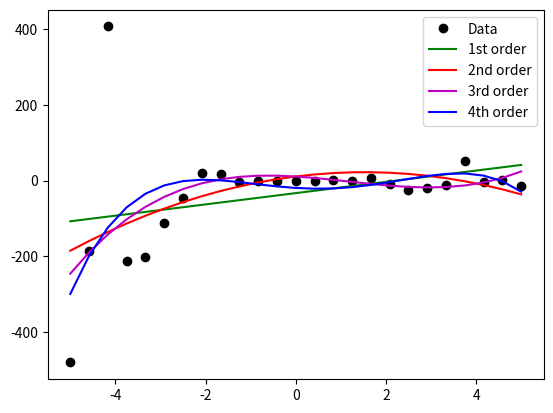

This figure's Python source:
# -*- coding: utf-8 -*-
"""
Created on Wed Sep 19 12:13:46 2018
polyfit.py
fit different orders of polynomials to a curve
[redacted]
"""

import numpy as np
from numpy import random
import matplotlib.pyplot as plt

#create a curve
x = np.linspace(-5.,5.,25)
y = ((0.5*x**4)+(-4*x**3)+(3*x**2)+(-2*x)+1)*0.5*np.random.normal(size=len(x))

#create function for fitting
#f = np.poly1d([0.5,-4,38,-2,1])

#perform fits and get coefficients
c1 = np.polyfit(x,y,1)
c2 = np.polyfit(x,y,2)
c3 = np.polyfit(x,y,3)
c4 = np.polyfit(x,y,4)

print("Fit Coefficients, 1st through 4th order")
print("{}\n{}\n{}\n{}\n".format(c1,c2,c3,c4))

p1 = np.poly1d(c1)
p2 = np.poly1d(c2)
p3 = np.poly1d(c3)
p4 = np.poly1d(c4)

plt.plot(x,y, 'ko', label='Data')
plt.plot(x,p1(x), 'g-', label='1st order')
plt.plot(x,p2(x), 'r-', label='2nd order')
plt.plot(x,p3(x), 'm-', label='3rd order')
plt.plot(x,p4(x), 'b-', label='4th order')

plt.legend()
plt.show()
